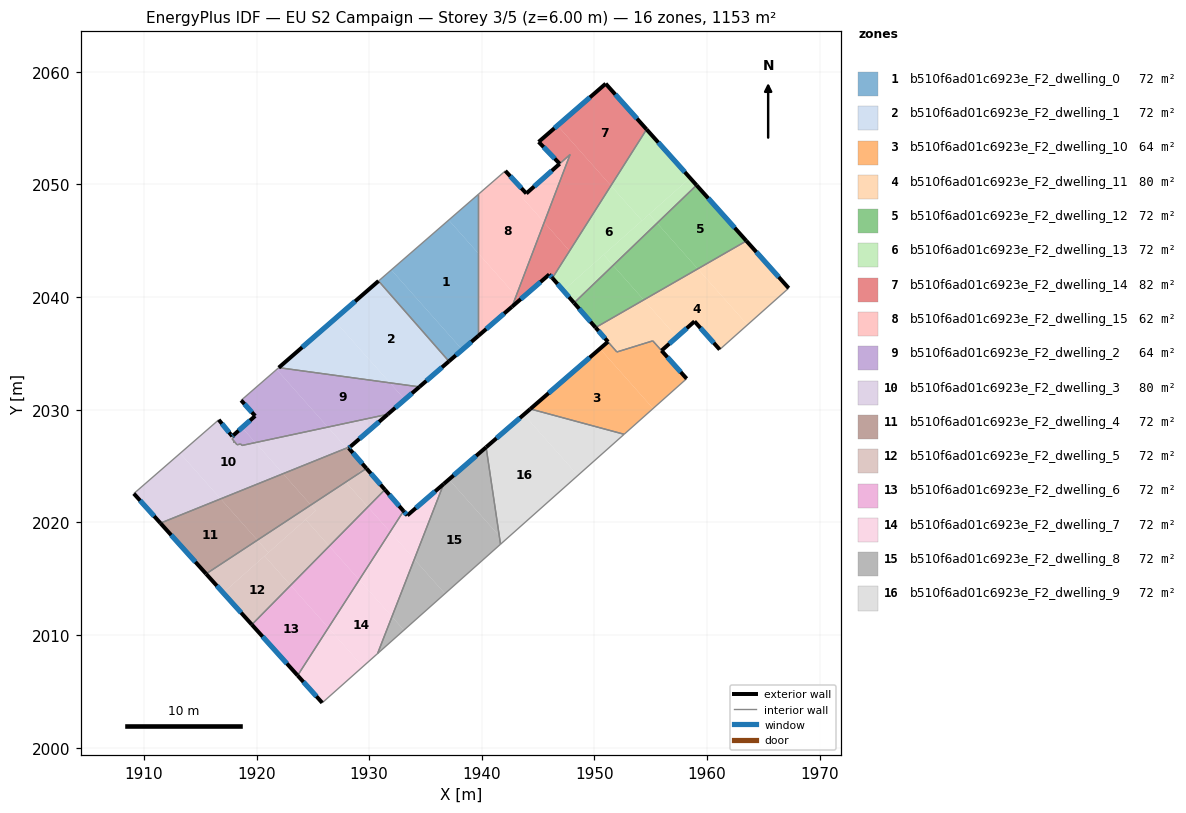
=== STOREY PLAN SPEC (per zone: floor XY polygon, exterior-wall plan segments, windows/doors) ===
zone 1: b510f6ad01c6923e_F2_dwelling_0  (72.0 m²)
  floor: (1937.06, 2046.84) (1939.69, 2043.88) (1939.69, 2036.56) (1938.27, 2035.33) (1931.97, 2042.42)
  floor: (1931.97, 2042.42) (1938.27, 2035.33) (1937.08, 2034.30) (1930.83, 2041.43)
  floor: (1939.69, 2049.12) (1939.69, 2043.88) (1937.06, 2046.84)
  exterior wall: (1937.08, 2034.30) – (1939.69, 2036.56)  [3.5 m]
    window: (1937.70, 2034.83) – (1939.08, 2036.03)  [2.9 m²]
  interior walls: 3
zone 2: b510f6ad01c6923e_F2_dwelling_1  (72.0 m²)
  floor: (1930.83, 2041.43) (1937.08, 2034.30) (1934.46, 2032.03) (1931.84, 2032.39) (1926.87, 2037.99)
  floor: (1926.87, 2037.99) (1931.84, 2032.39) (1921.97, 2033.74)
  exterior wall: (1934.46, 2032.03) – (1937.08, 2034.30)  [3.5 m]
    window: (1935.08, 2032.56) – (1936.47, 2033.77)  [2.9 m²]
  exterior wall: (1930.83, 2041.43) – (1921.97, 2033.74)  [11.7 m]
    window: (1928.75, 2039.63) – (1924.05, 2035.54)  [9.9 m²]
  interior walls: 2
zone 3: b510f6ad01c6923e_F2_dwelling_10  (63.9 m²)
  floor: (1950.49, 2035.42) (1955.21, 2030.11) (1952.64, 2027.82) (1944.31, 2030.07)
  floor: (1955.18, 2036.12) (1958.19, 2032.76) (1955.21, 2030.11) (1950.49, 2035.42) (1951.20, 2036.04) (1951.99, 2035.13)
  exterior wall: (1951.20, 2036.04) – (1944.31, 2030.07)  [9.1 m]
    window: (1949.58, 2034.63) – (1945.93, 2031.47)  [7.7 m²]
  exterior wall: (1958.19, 2032.76) – (1955.96, 2035.25)  [3.3 m]
    window: (1957.66, 2033.34) – (1956.48, 2034.66)  [2.8 m²]
  interior walls: 5
zone 4: b510f6ad01c6923e_F2_dwelling_11  (80.2 m²)
  floor: (1959.17, 2042.51) (1963.59, 2037.54) (1961.12, 2035.34) (1958.89, 2037.85) (1957.31, 2036.45) (1954.38, 2039.75)
  floor: (1963.49, 2044.99) (1967.25, 2040.80) (1963.59, 2037.54) (1959.17, 2042.51)
  floor: (1954.38, 2039.75) (1957.31, 2036.45) (1955.96, 2035.25) (1955.18, 2036.12) (1951.99, 2035.13) (1950.10, 2037.30)
  exterior wall: (1967.25, 2040.80) – (1963.49, 2044.99)  [5.6 m]
    window: (1966.37, 2041.78) – (1964.37, 2044.00)  [4.7 m²]
  exterior wall: (1958.89, 2037.85) – (1961.12, 2035.34)  [3.4 m]
    window: (1959.41, 2037.26) – (1960.60, 2035.93)  [2.8 m²]
  exterior wall: (1955.96, 2035.25) – (1958.89, 2037.85)  [3.9 m]
    window: (1956.65, 2035.86) – (1958.20, 2037.24)  [3.3 m²]
  exterior wall: (1950.10, 2037.30) – (1951.20, 2036.04)  [1.7 m]
    window: (1950.36, 2037.00) – (1950.94, 2036.33)  [1.4 m²]
  interior walls: 5
zone 5: b510f6ad01c6923e_F2_dwelling_12  (72.0 m²)
  floor: (1959.06, 2049.94) (1963.49, 2044.99) (1959.17, 2042.51) (1955.56, 2046.57)
  floor: (1955.56, 2046.57) (1959.17, 2042.51) (1954.38, 2039.75) (1951.66, 2042.82)
  floor: (1951.66, 2042.82) (1954.38, 2039.75) (1950.10, 2037.30) (1948.19, 2039.49)
  exterior wall: (1948.19, 2039.49) – (1950.10, 2037.30)  [2.9 m]
    window: (1948.64, 2038.97) – (1949.65, 2037.81)  [2.5 m²]
  exterior wall: (1963.49, 2044.99) – (1959.07, 2049.94)  [6.6 m]
    window: (1962.45, 2046.15) – (1960.10, 2048.78)  [5.6 m²]
  interior walls: 2
zone 6: b510f6ad01c6923e_F2_dwelling_13  (72.0 m²)
  floor: (1954.63, 2054.89) (1958.49, 2050.58) (1954.22, 2046.79) (1951.46, 2049.89)
  floor: (1954.86, 2047.36) (1955.56, 2046.57) (1951.66, 2042.82) (1950.82, 2043.76)
  floor: (1950.82, 2043.76) (1951.66, 2042.82) (1948.19, 2039.49) (1947.24, 2040.58)
  floor: (1958.49, 2050.58) (1959.07, 2049.94) (1955.56, 2046.57) (1954.86, 2047.36) (1947.24, 2040.58) (1946.27, 2041.69) (1951.46, 2049.89) (1954.22, 2046.79)
  exterior wall: (1946.27, 2041.69) – (1948.19, 2039.49)  [2.9 m]
    window: (1946.72, 2041.18) – (1947.74, 2040.00)  [2.5 m²]
  exterior wall: (1959.07, 2049.94) – (1954.63, 2054.89)  [6.6 m]
    window: (1958.02, 2051.10) – (1955.67, 2053.73)  [5.6 m²]
  interior walls: 2
zone 7: b510f6ad01c6923e_F2_dwelling_14  (82.2 m²)
  floor: (1947.84, 2052.66) (1946.91, 2051.84) (1945.05, 2053.78) (1946.72, 2055.23) (1951.46, 2049.89) (1947.79, 2044.10) (1945.54, 2046.63)
  floor: (1951.00, 2058.95) (1954.63, 2054.89) (1951.46, 2049.89) (1946.72, 2055.23)
  floor: (1945.54, 2046.63) (1947.79, 2044.10) (1946.27, 2041.69) (1945.99, 2042.01) (1943.37, 2039.74) (1943.05, 2040.11)
  floor: (1943.05, 2040.11) (1943.37, 2039.74) (1942.68, 2039.15)
  exterior wall: (1945.05, 2053.78) – (1946.91, 2051.84)  [2.7 m]
    window: (1945.49, 2053.32) – (1946.47, 2052.30)  [2.3 m²]
  exterior wall: (1951.00, 2058.95) – (1945.05, 2053.78)  [7.9 m]
    window: (1949.60, 2057.73) – (1946.44, 2054.99)  [6.7 m²]
  exterior wall: (1954.63, 2054.89) – (1951.00, 2058.95)  [5.4 m]
    window: (1953.78, 2055.84) – (1951.85, 2057.99)  [4.6 m²]
  exterior wall: (1945.99, 2042.01) – (1946.27, 2041.69)  [0.4 m]
    window: (1946.06, 2041.94) – (1946.20, 2041.77)  [0.4 m²]
  exterior wall: (1942.68, 2039.15) – (1945.99, 2042.01)  [4.4 m]
    window: (1943.46, 2039.82) – (1945.21, 2041.34)  [3.7 m²]
  interior walls: 3
zone 8: b510f6ad01c6923e_F2_dwelling_15  (61.8 m²)
  floor: (1943.95, 2049.20) (1943.57, 2048.86) (1945.54, 2046.63) (1943.05, 2040.11) (1939.69, 2043.88) (1939.69, 2049.12) (1942.09, 2051.21)
  floor: (1939.69, 2043.88) (1943.05, 2040.11) (1942.68, 2039.15) (1939.69, 2036.56)
  floor: (1947.84, 2052.66) (1945.54, 2046.63) (1943.57, 2048.86)
  exterior wall: (1943.95, 2049.20) – (1942.09, 2051.21)  [2.7 m]
    window: (1943.52, 2049.67) – (1942.53, 2050.74)  [2.3 m²]
  exterior wall: (1939.69, 2036.56) – (1942.68, 2039.15)  [4.0 m]
    window: (1940.40, 2037.17) – (1941.98, 2038.54)  [3.3 m²]
  exterior wall: (1946.91, 2051.84) – (1943.95, 2049.20)  [4.0 m]
    window: (1946.22, 2051.22) – (1944.65, 2049.82)  [3.3 m²]
  interior walls: 4
zone 9: b510f6ad01c6923e_F2_dwelling_2  (63.9 m²)
  floor: (1921.79, 2033.57) (1926.33, 2028.46) (1919.90, 2027.08) (1918.72, 2028.42) (1919.88, 2029.45) (1918.63, 2030.84)
  floor: (1918.72, 2028.42) (1919.90, 2027.08) (1918.71, 2026.83) (1918.60, 2026.96) (1918.27, 2026.89) (1918.06, 2027.15) (1917.94, 2027.12) (1918.02, 2027.20) (1917.83, 2027.43) (1918.05, 2027.63) (1917.96, 2027.74)
  floor: (1931.84, 2032.39) (1933.16, 2030.90) (1931.65, 2029.60) (1926.33, 2028.46) (1921.79, 2033.57) (1921.97, 2033.74)
  floor: (1934.46, 2032.03) (1933.16, 2030.90) (1931.84, 2032.39)
  exterior wall: (1919.88, 2029.45) – (1917.96, 2027.74)  [2.6 m]
    window: (1919.43, 2029.05) – (1918.41, 2028.14)  [2.2 m²]
  exterior wall: (1918.63, 2030.84) – (1919.88, 2029.45)  [1.9 m]
    window: (1918.93, 2030.51) – (1919.59, 2029.78)  [1.6 m²]
  exterior wall: (1931.65, 2029.60) – (1934.46, 2032.03)  [3.7 m]
    window: (1932.31, 2030.17) – (1933.80, 2031.46)  [3.1 m²]
  interior walls: 11
zone 10: b510f6ad01c6923e_F2_dwelling_3  (80.2 m²)
  floor: (1919.90, 2027.08) (1922.36, 2024.32) (1916.82, 2022.09) (1913.22, 2026.13) (1916.65, 2029.11) (1917.85, 2027.64) (1917.96, 2027.74) (1918.05, 2027.63) (1917.83, 2027.43) (1918.02, 2027.20) (1917.94, 2027.12) (1918.06, 2027.15) (1918.27, 2026.89) (1918.60, 2026.96) (1918.71, 2026.83)
  floor: (1926.33, 2028.46) (1927.99, 2026.60) (1922.36, 2024.32) (1919.90, 2027.08)
  floor: (1913.22, 2026.13) (1916.82, 2022.09) (1911.47, 2019.93) (1909.11, 2022.56)
  floor: (1931.65, 2029.60) (1928.36, 2026.74) (1927.99, 2026.60) (1926.33, 2028.46)
  exterior wall: (1917.85, 2027.64) – (1916.65, 2029.11)  [1.9 m]
    window: (1917.56, 2027.99) – (1916.93, 2028.76)  [1.6 m²]
  exterior wall: (1917.96, 2027.74) – (1917.85, 2027.64)  [0.1 m]
    window: (1917.93, 2027.72) – (1917.87, 2027.67)  [0.1 m²]
  exterior wall: (1928.36, 2026.74) – (1931.65, 2029.60)  [4.4 m]
    window: (1929.13, 2027.41) – (1930.88, 2028.93)  [3.7 m²]
  exterior wall: (1909.11, 2022.56) – (1911.47, 2019.93)  [3.5 m]
    window: (1909.66, 2021.94) – (1910.92, 2020.55)  [3.0 m²]
  interior walls: 11
zone 11: b510f6ad01c6923e_F2_dwelling_4  (72.0 m²)
  floor: (1928.36, 2026.74) (1928.19, 2026.60) (1928.07, 2026.50) (1927.99, 2026.60)
  floor: (1916.82, 2022.09) (1920.08, 2018.42) (1915.52, 2015.43) (1911.47, 2019.93)
  floor: (1922.36, 2024.32) (1924.83, 2021.54) (1920.08, 2018.42) (1916.82, 2022.09)
  floor: (1928.19, 2026.60) (1929.63, 2024.94) (1929.54, 2024.85) (1928.63, 2024.05) (1924.83, 2021.54) (1922.36, 2024.32) (1927.99, 2026.60) (1928.07, 2026.50)
  floor: (1929.63, 2024.94) (1929.76, 2024.79) (1928.63, 2024.05)
  exterior wall: (1928.36, 2026.74) – (1928.19, 2026.60)  [0.2 m]
    window: (1928.32, 2026.71) – (1928.23, 2026.63)  [0.2 m²]
  exterior wall: (1929.76, 2024.79) – (1928.19, 2026.60)  [2.4 m]
    window: (1929.39, 2025.21) – (1928.56, 2026.17)  [2.0 m²]
  exterior wall: (1911.47, 2019.93) – (1915.52, 2015.43)  [6.1 m]
    window: (1912.42, 2018.88) – (1914.57, 2016.49)  [5.1 m²]
  interior walls: 2
zone 12: b510f6ad01c6923e_F2_dwelling_5  (72.0 m²)
  floor: (1920.72, 2017.01) (1923.03, 2014.41) (1919.58, 2010.92) (1917.04, 2013.75)
  floor: (1924.36, 2020.25) (1926.46, 2017.89) (1923.03, 2014.41) (1920.72, 2017.01)
  floor: (1924.83, 2021.54) (1925.26, 2021.05) (1921.06, 2017.32) (1920.08, 2018.42)
  floor: (1920.08, 2018.42) (1921.06, 2017.32) (1917.04, 2013.75) (1915.52, 2015.43)
  floor: (1929.76, 2024.79) (1931.40, 2022.91) (1929.89, 2021.37) (1928.01, 2023.49) (1928.63, 2024.05)
  floor: (1928.63, 2024.05) (1928.01, 2023.49) (1929.89, 2021.37) (1926.46, 2017.89) (1924.36, 2020.25) (1925.26, 2021.05) (1924.83, 2021.54)
  exterior wall: (1931.40, 2022.91) – (1929.76, 2024.79)  [2.5 m]
    window: (1931.02, 2023.35) – (1930.15, 2024.35)  [2.1 m²]
  exterior wall: (1915.52, 2015.43) – (1919.58, 2010.92)  [6.1 m]
    window: (1916.48, 2014.37) – (1918.63, 2011.98)  [5.1 m²]
  interior walls: 2
zone 13: b510f6ad01c6923e_F2_dwelling_6  (72.0 m²)
  floor: (1923.03, 2014.41) (1926.38, 2010.64) (1923.65, 2006.41) (1919.58, 2010.92)
  floor: (1926.46, 2017.89) (1929.12, 2014.90) (1926.38, 2010.64) (1923.03, 2014.41)
  floor: (1929.89, 2021.37) (1931.86, 2019.15) (1929.12, 2014.90) (1926.46, 2017.89)
  floor: (1931.40, 2022.91) (1933.05, 2021.01) (1931.86, 2019.15) (1929.89, 2021.37)
  exterior wall: (1933.05, 2021.01) – (1931.40, 2022.91)  [2.5 m]
    window: (1932.66, 2021.45) – (1931.79, 2022.46)  [2.1 m²]
  exterior wall: (1919.58, 2010.92) – (1923.65, 2006.41)  [6.1 m]
    window: (1920.54, 2009.86) – (1922.70, 2007.47)  [5.1 m²]
  interior walls: 2
zone 14: b510f6ad01c6923e_F2_dwelling_7  (72.0 m²)
  floor: (1929.12, 2014.90) (1932.02, 2011.63) (1930.75, 2008.35) (1929.44, 2007.19) (1926.38, 2010.64)
  floor: (1931.86, 2019.15) (1934.01, 2016.73) (1932.02, 2011.63) (1929.12, 2014.90)
  floor: (1936.61, 2023.41) (1934.01, 2016.73) (1931.86, 2019.15) (1933.05, 2021.01) (1933.39, 2020.62)
  floor: (1926.38, 2010.64) (1929.44, 2007.19) (1925.83, 2003.98) (1923.65, 2006.41)
  exterior wall: (1933.39, 2020.62) – (1933.05, 2021.01)  [0.5 m]
    window: (1933.31, 2020.71) – (1933.13, 2020.92)  [0.4 m²]
  exterior wall: (1936.61, 2023.41) – (1933.39, 2020.62)  [4.3 m]
    window: (1935.86, 2022.75) – (1934.15, 2021.27)  [3.6 m²]
  exterior wall: (1923.65, 2006.41) – (1925.83, 2003.98)  [3.3 m]
    window: (1924.16, 2005.84) – (1925.32, 2004.55)  [2.8 m²]
  interior walls: 3
zone 15: b510f6ad01c6923e_F2_dwelling_8  (72.0 m²)
  floor: (1937.09, 2023.82) (1941.56, 2018.79) (1941.66, 2018.06) (1936.73, 2013.67) (1934.01, 2016.73) (1936.61, 2023.41)
  floor: (1940.38, 2026.67) (1941.56, 2018.79) (1937.09, 2023.82)
  floor: (1934.01, 2016.73) (1936.73, 2013.67) (1933.09, 2010.43) (1932.02, 2011.63)
  floor: (1932.02, 2011.63) (1933.09, 2010.43) (1930.75, 2008.35)
  exterior wall: (1940.38, 2026.67) – (1936.61, 2023.41)  [5.0 m]
    window: (1939.50, 2025.91) – (1937.50, 2024.17)  [4.2 m²]
  interior walls: 3
zone 16: b510f6ad01c6923e_F2_dwelling_9  (72.0 m²)
  floor: (1952.64, 2027.82) (1948.53, 2024.17) (1943.73, 2029.57) (1944.31, 2030.07)
  floor: (1941.56, 2018.79) (1941.96, 2018.33) (1941.66, 2018.06)
  floor: (1943.73, 2029.57) (1948.53, 2024.17) (1941.66, 2018.06) (1941.96, 2018.33) (1941.56, 2018.79) (1940.38, 2026.67)
  exterior wall: (1944.31, 2030.07) – (1940.38, 2026.67)  [5.2 m]
    window: (1943.39, 2029.27) – (1941.31, 2027.47)  [4.4 m²]
  interior walls: 3

=== DERIVED (storey summary) ===
Building: EU S2 Campaign
Storey: 3 of 5  (floor level z = 6.00 m)
Storey gross floor area: 1152.6 m²
Zones on this storey: 16
  - b510f6ad01c6923e_F2_dwelling_0: floor 72.0 m²; exterior wall 3.5 m (10.4 m²); 1 window(s) 2.9 m²; WWR 28.1%
  - b510f6ad01c6923e_F2_dwelling_1: floor 72.0 m²; exterior wall 15.2 m (45.6 m²); 2 window(s) 12.8 m²; WWR 28.1%
  - b510f6ad01c6923e_F2_dwelling_10: floor 63.9 m²; exterior wall 12.5 m (37.4 m²); 2 window(s) 10.5 m²; WWR 28.1%
  - b510f6ad01c6923e_F2_dwelling_11: floor 80.2 m²; exterior wall 14.6 m (43.7 m²); 4 window(s) 12.3 m²; WWR 28.1%
  - b510f6ad01c6923e_F2_dwelling_12: floor 72.0 m²; exterior wall 9.5 m (28.6 m²); 2 window(s) 8.1 m²; WWR 28.1%
  - b510f6ad01c6923e_F2_dwelling_13: floor 72.0 m²; exterior wall 9.6 m (28.7 m²); 2 window(s) 8.1 m²; WWR 28.1%
  - b510f6ad01c6923e_F2_dwelling_14: floor 82.2 m²; exterior wall 20.8 m (62.4 m²); 5 window(s) 17.6 m²; WWR 28.1%
  - b510f6ad01c6923e_F2_dwelling_15: floor 61.8 m²; exterior wall 10.7 m (32.0 m²); 3 window(s) 9.0 m²; WWR 28.1%
  - b510f6ad01c6923e_F2_dwelling_2: floor 63.9 m²; exterior wall 8.2 m (24.5 m²); 3 window(s) 6.9 m²; WWR 28.1%
  - b510f6ad01c6923e_F2_dwelling_3: floor 80.2 m²; exterior wall 9.9 m (29.8 m²); 4 window(s) 8.4 m²; WWR 28.1%
  - b510f6ad01c6923e_F2_dwelling_4: floor 72.0 m²; exterior wall 8.7 m (26.0 m²); 3 window(s) 7.3 m²; WWR 28.1%
  - b510f6ad01c6923e_F2_dwelling_5: floor 72.0 m²; exterior wall 8.6 m (25.7 m²); 2 window(s) 7.2 m²; WWR 28.1%
  - b510f6ad01c6923e_F2_dwelling_6: floor 72.0 m²; exterior wall 8.6 m (25.8 m²); 2 window(s) 7.3 m²; WWR 28.1%
  - b510f6ad01c6923e_F2_dwelling_7: floor 72.0 m²; exterior wall 8.0 m (24.1 m²); 3 window(s) 6.8 m²; WWR 28.1%
  - b510f6ad01c6923e_F2_dwelling_8: floor 72.0 m²; exterior wall 5.0 m (15.0 m²); 1 window(s) 4.2 m²; WWR 28.1%
  - b510f6ad01c6923e_F2_dwelling_9: floor 72.0 m²; exterior wall 5.2 m (15.6 m²); 1 window(s) 4.4 m²; WWR 28.1%
Zone adjacency (shared interzone walls):
  - b510f6ad01c6923e_F2_dwelling_0 ↔ b510f6ad01c6923e_F2_dwelling_1
  - b510f6ad01c6923e_F2_dwelling_0 ↔ b510f6ad01c6923e_F2_dwelling_15
  - b510f6ad01c6923e_F2_dwelling_1 ↔ b510f6ad01c6923e_F2_dwelling_2
  - b510f6ad01c6923e_F2_dwelling_10 ↔ b510f6ad01c6923e_F2_dwelling_11
  - b510f6ad01c6923e_F2_dwelling_10 ↔ b510f6ad01c6923e_F2_dwelling_9
  - b510f6ad01c6923e_F2_dwelling_11 ↔ b510f6ad01c6923e_F2_dwelling_12
  - b510f6ad01c6923e_F2_dwelling_12 ↔ b510f6ad01c6923e_F2_dwelling_13
  - b510f6ad01c6923e_F2_dwelling_13 ↔ b510f6ad01c6923e_F2_dwelling_14
  - b510f6ad01c6923e_F2_dwelling_14 ↔ b510f6ad01c6923e_F2_dwelling_15
  - b510f6ad01c6923e_F2_dwelling_2 ↔ b510f6ad01c6923e_F2_dwelling_3
  - b510f6ad01c6923e_F2_dwelling_3 ↔ b510f6ad01c6923e_F2_dwelling_4
  - b510f6ad01c6923e_F2_dwelling_4 ↔ b510f6ad01c6923e_F2_dwelling_5
  - b510f6ad01c6923e_F2_dwelling_5 ↔ b510f6ad01c6923e_F2_dwelling_6
  - b510f6ad01c6923e_F2_dwelling_6 ↔ b510f6ad01c6923e_F2_dwelling_7
  - b510f6ad01c6923e_F2_dwelling_7 ↔ b510f6ad01c6923e_F2_dwelling_8
  - b510f6ad01c6923e_F2_dwelling_8 ↔ b510f6ad01c6923e_F2_dwelling_9